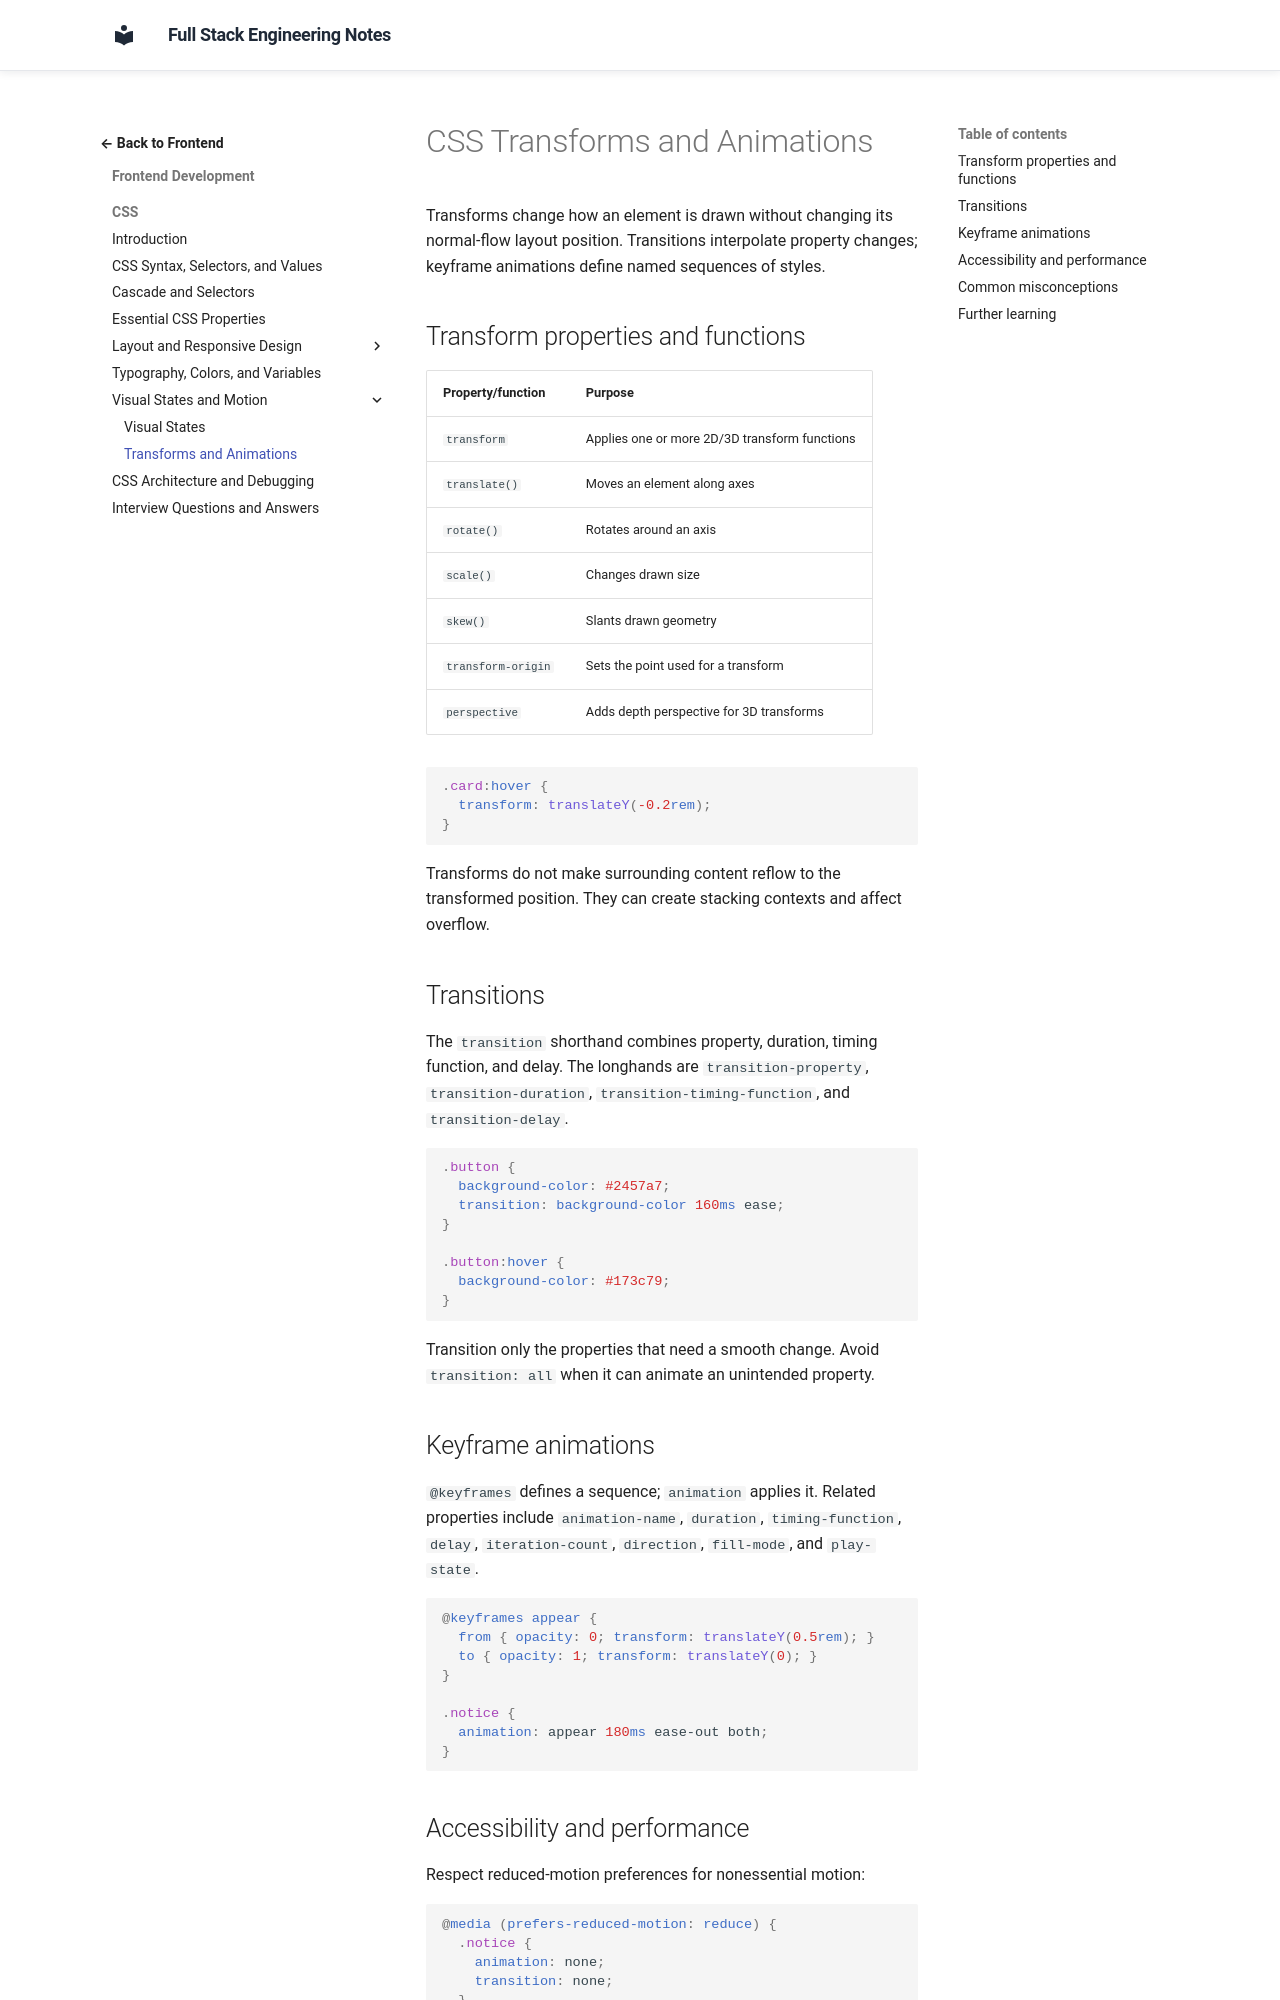

repository: murthy-satti/fullstack-notes · page: 02-frontend-development/css/transforms-and-animations/index.html · generator: mkdocs

# CSS Transforms and Animations

Transforms change how an element is drawn without changing its normal-flow
layout position. Transitions interpolate property changes; keyframe
animations define named sequences of styles.

## Transform properties and functions

| Property/function | Purpose |
|---|---|
| `transform` | Applies one or more 2D/3D transform functions |
| `translate()` | Moves an element along axes |
| `rotate()` | Rotates around an axis |
| `scale()` | Changes drawn size |
| `skew()` | Slants drawn geometry |
| `transform-origin` | Sets the point used for a transform |
| `perspective` | Adds depth perspective for 3D transforms |

```css
.card:hover {
  transform: translateY(-0.2rem);
}
```

Transforms do not make surrounding content reflow to the transformed
position. They can create stacking contexts and affect overflow.

## Transitions

The `transition` shorthand combines property, duration, timing function, and
delay. The longhands are `transition-property`,
`transition-duration`, `transition-timing-function`, and
`transition-delay`.

```css
.button {
  background-color: #2457a7;
  transition: background-color 160ms ease;
}

.button:hover {
  background-color: #173c79;
}
```

Transition only the properties that need a smooth change. Avoid
`transition: all` when it can animate an unintended property.

## Keyframe animations

`@keyframes` defines a sequence; `animation` applies it. Related properties
include `animation-name`, `duration`, `timing-function`, `delay`,
`iteration-count`, `direction`, `fill-mode`, and `play-state`.

```css
@keyframes appear {
  from { opacity: 0; transform: translateY(0.5rem); }
  to { opacity: 1; transform: translateY(0); }
}

.notice {
  animation: appear 180ms ease-out both;
}
```
